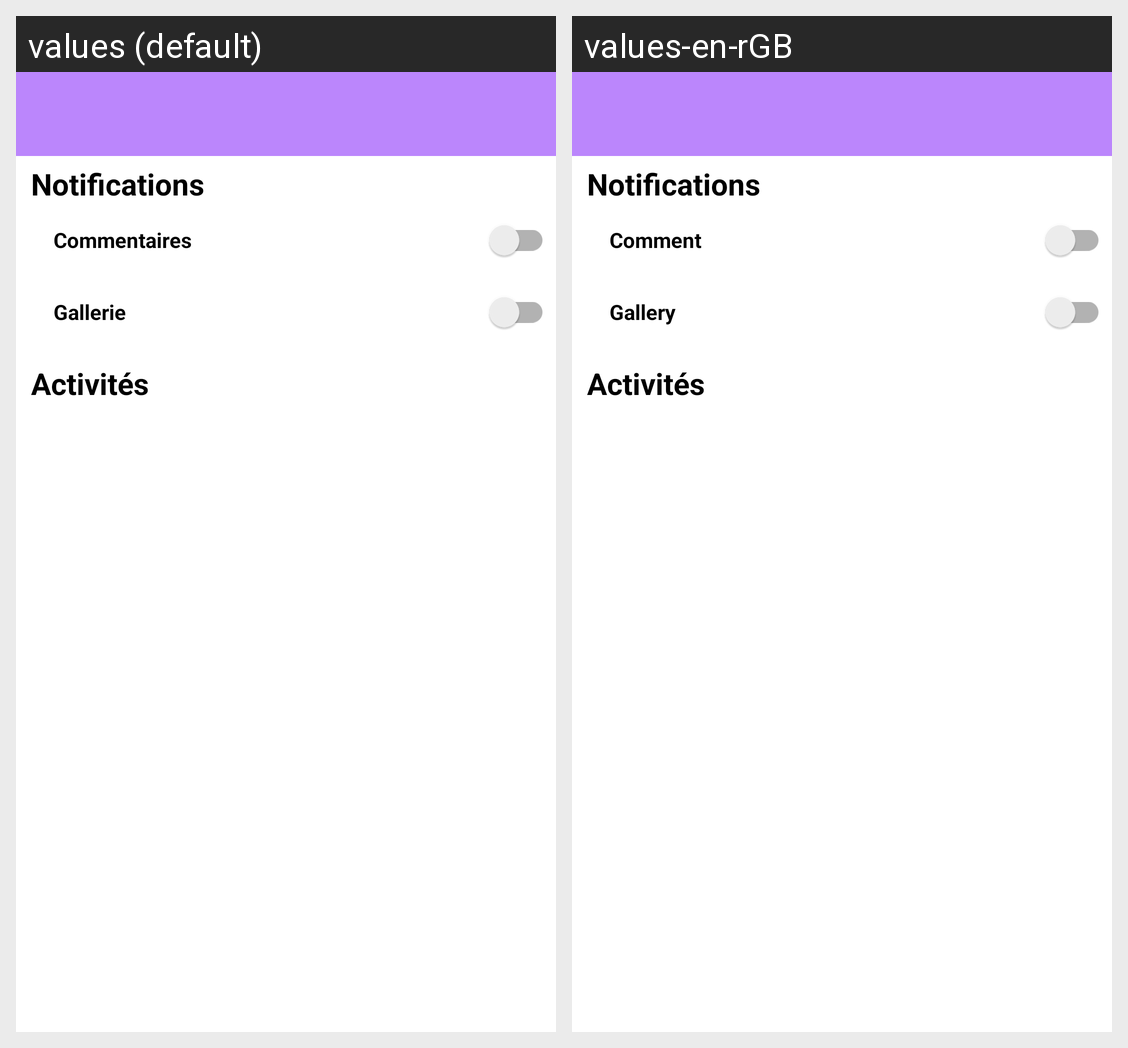

For this localized Android screen grid, give each drawn string resource with its value in every locale shown.
Android screen res/layout/activity_post_settings.xml rendered under 2 locales, left to right: values (default), values-en-rGB. Device: Nexus 5 (rendered at 1080×1920; each locale shown at half size, 540×960, under a caption strip naming it); theme Theme.ImoPro.
Strings drawn on this screen, with the default value and each locale's value (text and hints the layout hard-codes, and strings that could not be matched under every locale, appear in the picture but are not listed):

notifications
  values: Notifications
  values-en-rGB: Notifications

comment_notifications
  values: Commentaires
  values-en-rGB: Comment

gallery_notifications
  values: Gallerie
  values-en-rGB: Gallery
